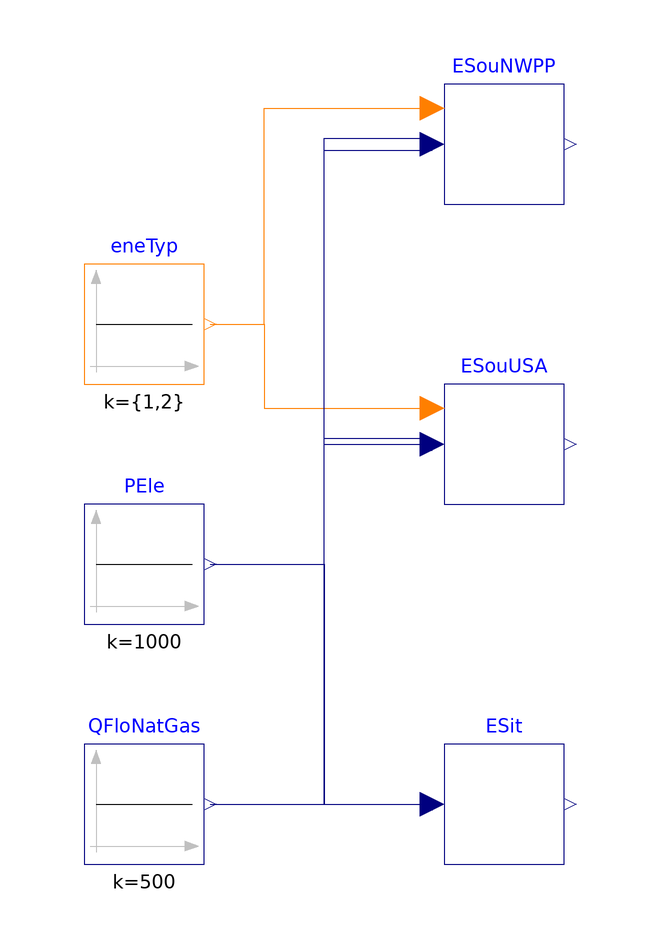

The Modelica model whose source follows is shown above as a component diagram (icons at their Placement, wires along their Line points).

model SiteAndSourceEnergy
  "Example model to validate the site and source energy calculations"
  extends Modelica.Icons.Example;

  parameter Modelica.Units.SI.Area A=1
    "Total floor area of building";
  parameter SandStorage.Blocks.Data.NationalUS2021 rNat
    "Conversion factors r for US national level";
  parameter SandStorage.Blocks.Data.Regional2021.NWPP rNWPP
    "Conversion factors r for NWPP region";
  Modelica.Blocks.Sources.Constant PEle(k=1000) "Electric power [Ws]"
    annotation (Placement(transformation(extent={{-60,-10},{-40,10}})));
  SandStorage.Blocks.SiteEnergy ESit(n=2, A=A) "Site energy"
    annotation (Placement(transformation(extent={{0,-50},{20,-30}})));
  SandStorage.Blocks.SourceEnergy ESouUSA(
    n=2,
    A=A,
    conFac=rNat) "Source energy - National"
    annotation (Placement(transformation(extent={{0,10},{20,30}})));
  Modelica.Blocks.Sources.Constant QFloNatGas(k=500) "Natural gas energy"
    annotation (Placement(transformation(extent={{-60,-50},{-40,-30}})));
  Modelica.Blocks.Sources.IntegerConstant eneTyp[2](k={1,2}) "Energy types"
    annotation (Placement(transformation(extent={{-60,29},{-40,51}})));
  SandStorage.Blocks.SourceEnergy ESouNWPP(
    n=2,
    A=A,
    conFac=rNWPP) "Source energy - NWPP region"
    annotation (Placement(transformation(extent={{0,60},{20,80}})));
equation
  connect(PEle.y, ESit.P[1]) annotation (Line(points={{-39,0},{-20,0},{-20,-40},
          {-2,-40},{-2,-41}}, color={0,0,127}));
  connect(QFloNatGas.y, ESit.P[2])
    annotation (Line(points={{-39,-40},{-2,-40},{-2,-39}}, color={0,0,127}));
  connect(eneTyp.y, ESouUSA.typSou) annotation (Line(points={{-39,40},{-30,40},{
          -30,26},{-2,26}}, color={255,127,0}));
  connect(PEle.y, ESouUSA.PSit[1]) annotation (Line(points={{-39,0},{-20,0},{-20,
          20},{-4,20},{-4,19},{-2,19}}, color={0,0,127}));
  connect(QFloNatGas.y, ESouUSA.PSit[2]) annotation (Line(points={{-39,-40},{-20,
          -40},{-20,21},{-2,21}}, color={0,0,127}));
  connect(eneTyp.y, ESouNWPP.typSou) annotation (Line(points={{-39,40},{-30,40},
          {-30,76},{-2,76}}, color={255,127,0}));
  connect(PEle.y, ESouNWPP.PSit[1]) annotation (Line(points={{-39,0},{-20,0},{-20,
          69},{-2,69}}, color={0,0,127}));
  connect(QFloNatGas.y, ESouNWPP.PSit[2]) annotation (Line(points={{-39,-40},{-20,
          -40},{-20,71},{-2,71}}, color={0,0,127}));
  annotation (Icon(coordinateSystem(preserveAspectRatio=false)), Diagram(
        coordinateSystem(preserveAspectRatio=false)),
    experiment(
      StopTime=3600,
      Tolerance=1e-06,
      __Dymola_Algorithm="Dassl"),
      __Dymola_Commands(file="modelica://SandStorage/Resources/Scripts/Dymola/Blocks/Validation/SiteAndSourceEnergy.mos"
        "Simulate and plot"),
    Documentation(revisions="<html>
<ul>
<li>
January 10, 2023, by Kathryn Hinkelman:<br/>
First implementation.
</li>
</ul>
</html>", info="<html>
<p>
Example model to test the site and source energy blocks.
</p>
</html>"));
end SiteAndSourceEnergy;